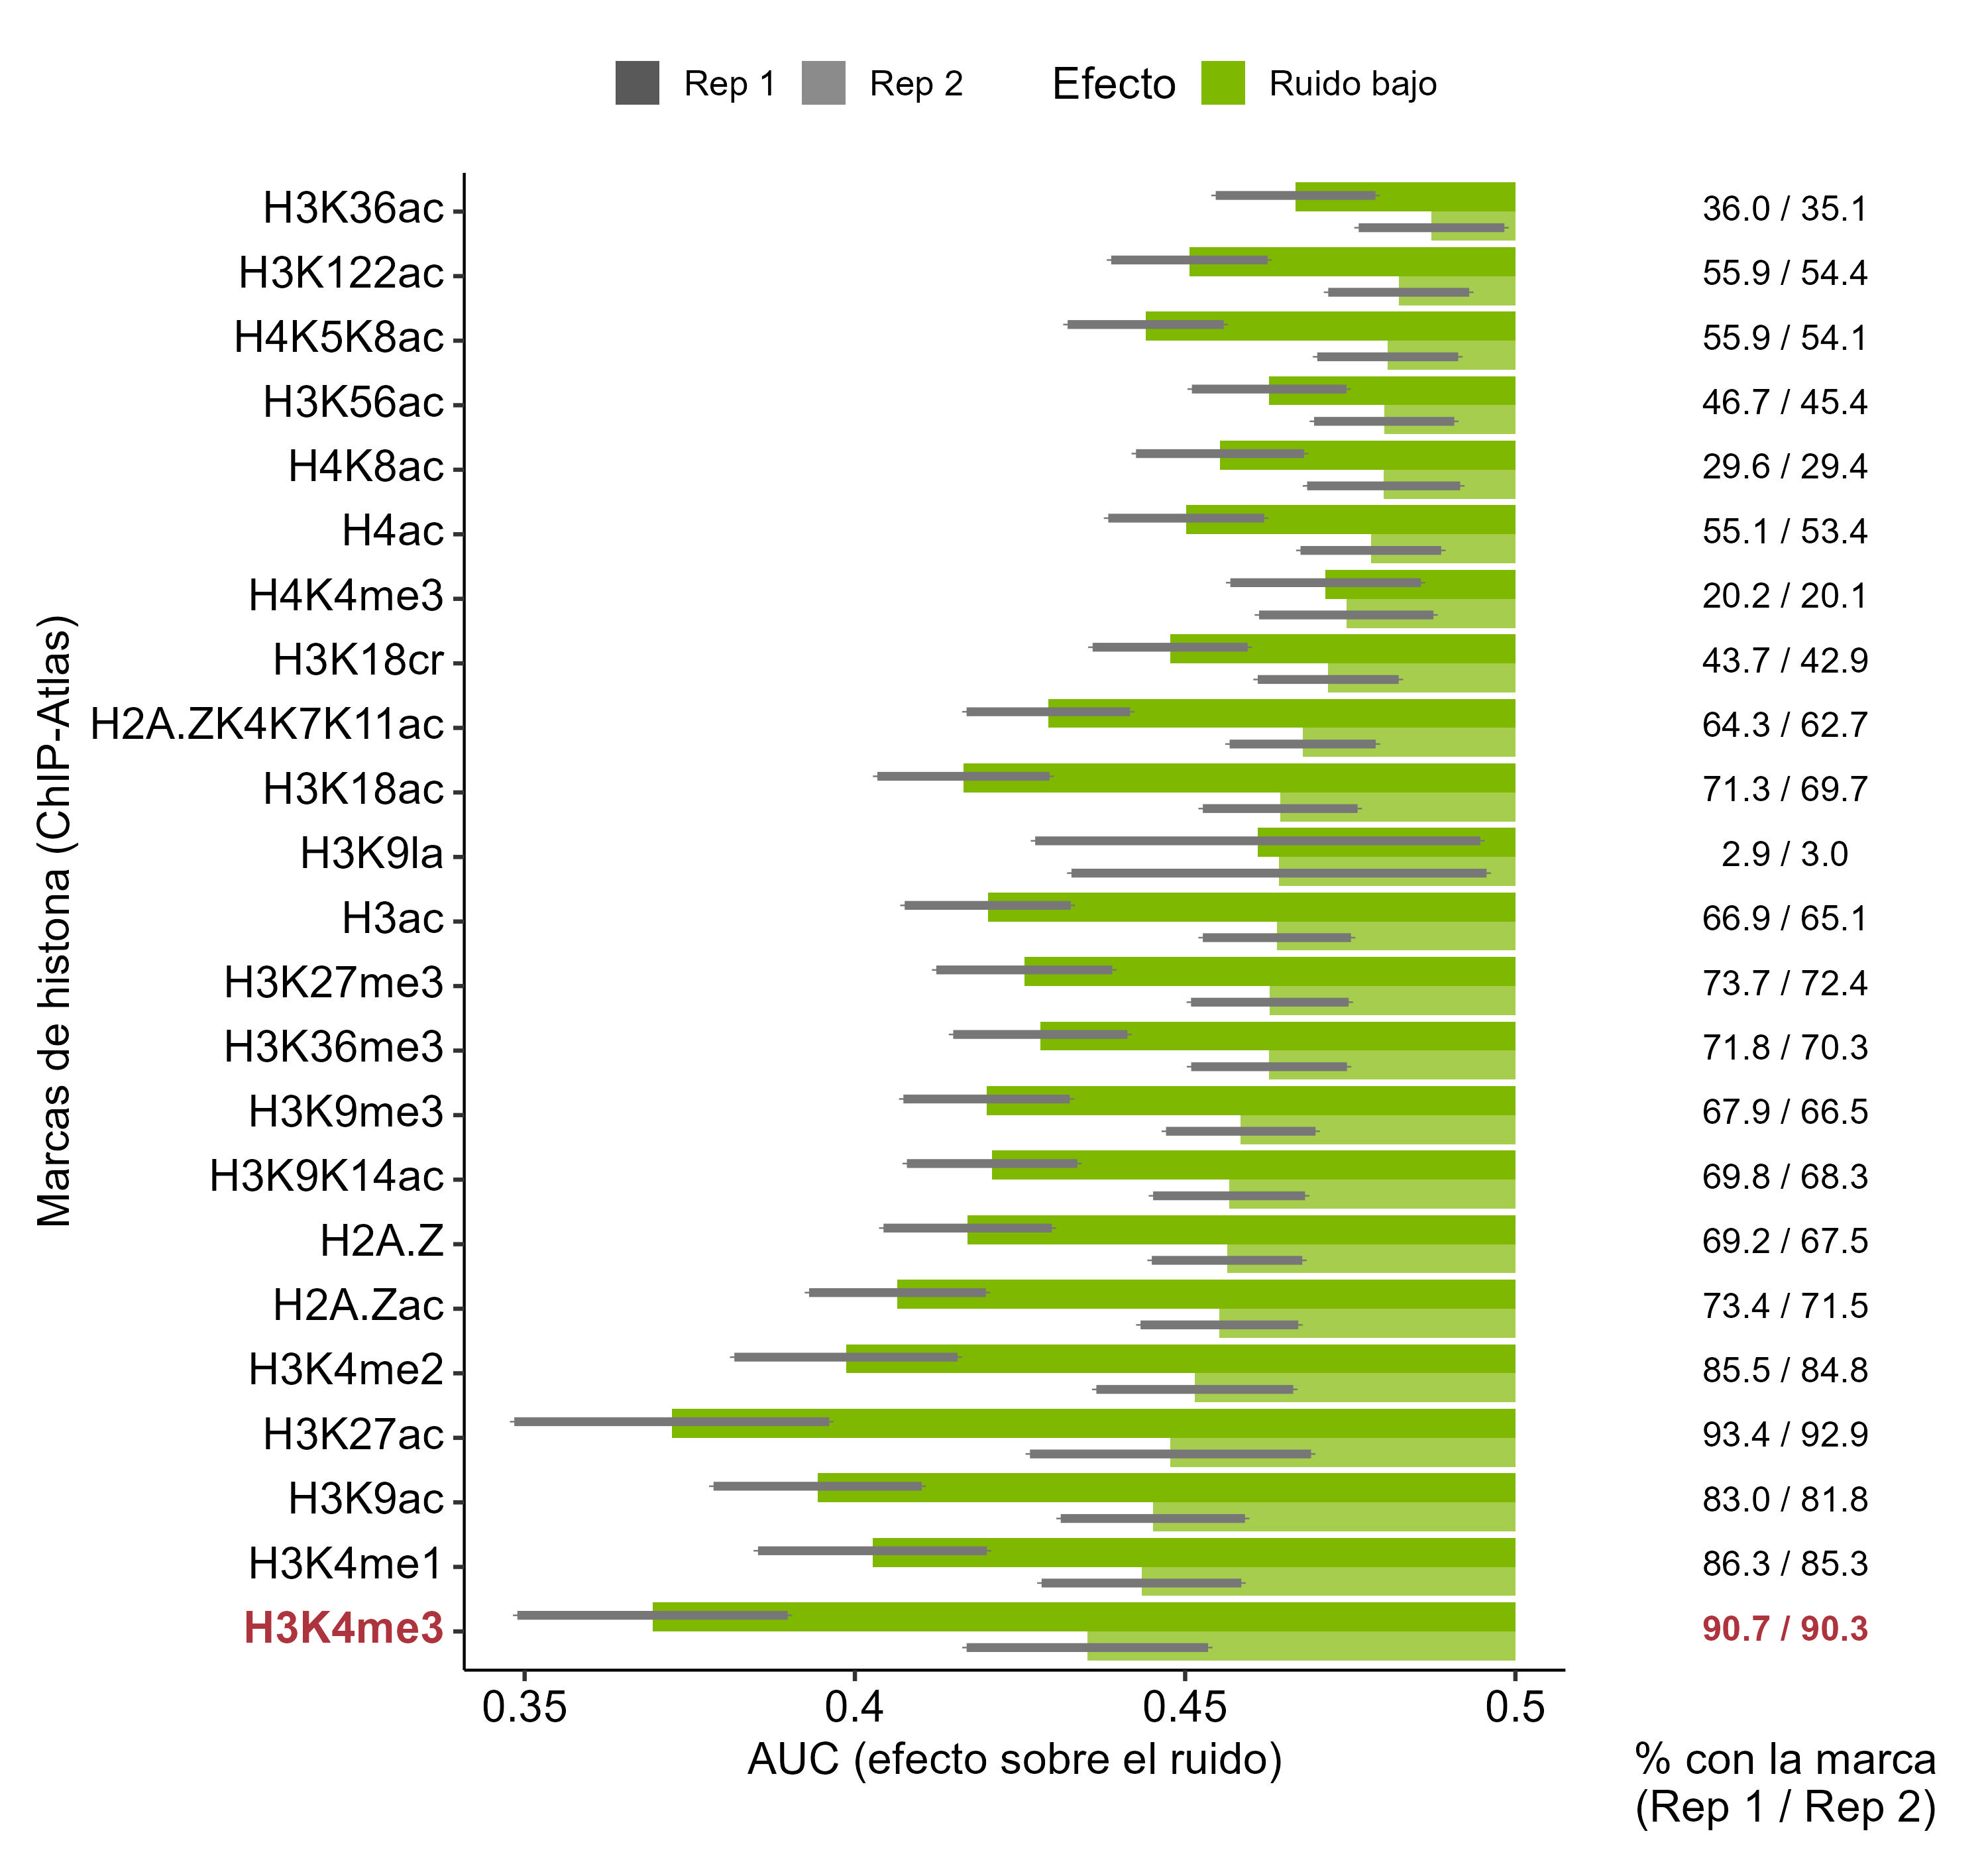

Data behind this chart, as committed beside it:
feature	rep	n_con	n_sin	AUC	ci2.5	ci97.5	pval	pval_corr	prevalencia	efecto
H2A.XS139ph	Rep 1	1880	7420	0.4474	0.4332	0.4616	4.1847608699529766e-13	1.7087773552307986e-12	0.2022	n.s.
H2A.Z	Rep 1	6432	2868	0.4171	0.4043	0.4298	2.7484767034111456e-37	8.978357231143075e-36	0.6916	Ruido bajo
H2A.ZK4K7K11ac	Rep 1	5976	3324	0.4293	0.4169	0.4417	4.0409480705326e-29	3.960129109121948e-28	0.6426	Ruido bajo
H2A.ZK4K7ac	Rep 1	762	8538	0.4583	0.4376	0.479	7.845499362222667e-5	1.788044040692608e-4	0.08194	n.s.
H2A.Zac	Rep 1	6827	2473	0.4064	0.3931	0.4198	1.0167156906459611e-42	9.963813768330419e-41	0.7341	Ruido bajo
H2AK9ac	Rep 1	593	8707	0.4836	0.4588	0.5084	0.1957	0.2627	0.06376	n.s.
H2BK120ac	Rep 1	211	9089	0.5016	0.4607	0.5424	0.9397	0.9648	0.02269	n.s.
H2BK15ac	Rep 1	129	9171	0.3832	0.3327	0.4337	5.8789480595671255e-6	1.4403422745939458e-5	0.01387	n.s.
H2BK20ac	Rep 1	218	9082	0.4973	0.459	0.5355	0.889	0.9268	0.02344	n.s.
H2BK5ac	Rep 1	2176	7124	0.4769	0.4634	0.4903	7.715569798225786e-4	0.001512	0.234	n.s.
H3	Rep 1	219	9081	0.4871	0.4493	0.5248	0.5021	0.5722	0.02355	n.s.
H3.3	Rep 1	681	8619	0.4838	0.4617	0.5058	0.149	0.2086	0.07323	n.s.
H3K122ac	Rep 1	5196	4104	0.4506	0.4388	0.4625	2.902127611231805e-16	1.5800472550039828e-15	0.5587	Ruido bajo
H3K14ac	Rep 1	1128	8172	0.4689	0.4513	0.4864	5.193582896753451e-4	0.00106	0.1213	n.s.
H3K18ac	Rep 1	6627	2673	0.4164	0.4034	0.4295	3.241171736832627e-36	7.940870755239935e-35	0.7126	Ruido bajo
H3K18cr	Rep 1	4064	5236	0.4477	0.436	0.4595	2.5291701188905482e-18	1.5491166978204607e-17	0.437	Ruido bajo
H3K23ac	Rep 1	324	8976	0.4832	0.4514	0.515	0.2997	0.3718	0.03484	n.s.
H3K27ac	Rep 1	8684	616	0.3723	0.3484	0.3961	8.373370110862565e-26	5.861359077603795e-25	0.9338	Ruido bajo
H3K27me3	Rep 1	6857	2443	0.4256	0.4123	0.439	7.071285164708815e-28	5.774882884512199e-27	0.7373	Ruido bajo
H3K28ac	Rep 1	791	8509	0.4866	0.4658	0.5073	0.2038	0.2698	0.08505	n.s.
H3K29ac	Rep 1	379	8921	0.4837	0.454	0.5134	0.2827	0.3552	0.04075	n.s.
H3K31ac	Rep 1	1638	7662	0.4744	0.4593	0.4896	9.309807375671368e-4	0.001789	0.1761	n.s.
H3K32ac	Rep 1	911	8389	0.4754	0.456	0.4949	0.01325	0.02239	0.09796	n.s.
H3K36ac	Rep 1	3351	5949	0.4667	0.4546	0.4788	6.798093089719866e-8	1.8505920077570748e-7	0.3603	Ruido bajo
H3K36me3	Rep 1	6677	2623	0.4281	0.4149	0.4412	1.0806184367364604e-26	8.14620052309024e-26	0.718	Ruido bajo
H3K4ac	Rep 1	1382	7918	0.4753	0.459	0.4916	0.003003	0.00545	0.1486	n.s.
H3K4me1	Rep 1	8023	1277	0.4027	0.3853	0.42	3.2191545858473515e-28	2.8679740855730948e-27	0.8627	Ruido bajo
H3K4me2	Rep 1	7956	1344	0.3986	0.3817	0.4156	6.794645010826749e-32	7.398613456233571e-31	0.8555	Ruido bajo
H3K4me3	Rep 1	8438	862	0.3694	0.3489	0.3898	6.7659568852341e-36	1.3261275495058838e-34	0.9073	Ruido bajo
H3K56ac	Rep 1	4344	4956	0.4627	0.451	0.4744	4.2673343982397065e-10	1.3490282936370684e-9	0.4671	Ruido bajo
H3K5ac	Rep 1	1000	8300	0.4611	0.4428	0.4795	3.302872155436912e-5	7.894670030068716e-5	0.1075	n.s.
H3K79me2	Rep 1	2052	7248	0.4817	0.4677	0.4957	0.01057	0.01817	0.2206	n.s.
H3K9K14ac	Rep 1	6496	2804	0.4208	0.4079	0.4337	2.3032803653241955e-33	2.8215184475221397e-32	0.6985	Ruido bajo
H3K9ac	Rep 1	7716	1584	0.3944	0.3786	0.4101	1.980892493467302e-39	9.706373217989779e-38	0.8297	Ruido bajo
H3K9la	Rep 1	266	9034	0.461	0.4273	0.4947	0.02326	0.03799	0.0286	Ruido bajo
H3K9me3	Rep 1	6319	2981	0.4199	0.4073	0.4325	1.2267991125115374e-35	1.8232052701456779e-34	0.6795	Ruido bajo
H3ac	Rep 1	6223	3077	0.4201	0.4075	0.4327	1.3022894786754842e-35	1.8232052701456779e-34	0.6691	Ruido bajo
H4K12ac	Rep 1	1509	7791	0.4771	0.4613	0.4929	0.004543	0.008095	0.1623	n.s.
H4K16ac	Rep 1	2381	6919	0.4645	0.4513	0.4778	1.450805960575027e-7	3.84267524692845e-7	0.256	n.s.
H4K20me3	Rep 1	601	8699	0.4808	0.4565	0.5052	0.1233	0.1803	0.06462	n.s.
H4K4me3	Rep 1	1877	7423	0.4713	0.4568	0.4857	9.463667795029415e-5	2.1078169179838241e-4	0.2018	Ruido bajo
H4K5K8K12K16ac	Rep 1	1100	8200	0.4746	0.4566	0.4925	0.005451	0.009539	0.1183	n.s.
H4K5K8K12ac	Rep 1	277	9023	0.4569	0.4207	0.4931	0.01969	0.03271	0.02978	n.s.
H4K5K8K16ac	Rep 1	146	9154	0.4939	0.4501	0.5377	0.7841	0.8352	0.0157	n.s.
H4K5K8ac	Rep 1	5197	4103	0.444	0.4322	0.4558	1.6053658285645223e-20	1.0488390079954879e-19	0.5588	Ruido bajo
H4K5ac	Rep 1	3502	5798	0.4577	0.4458	0.4697	4.268507519286971e-12	1.549310136630086e-11	0.3766	n.s.
H4K8ac	Rep 1	2755	6545	0.4553	0.4426	0.468	5.493277330745454e-12	1.922647065760909e-11	0.2962	Ruido bajo
H4ac	Rep 1	5125	4175	0.4502	0.4384	0.462	1.225570266670425e-16	7.065052125511861e-16	0.5511	Ruido bajo
HINFP	Rep 1	183	9117	0.461	0.4193	0.5026	0.06592	0.1025	0.01968	n.s.
H2A.XS139ph	Rep 2	2161	9239	0.4999	0.4866	0.5132	0.9835	0.9835	0.1896	n.s.
H2A.Z	Rep 2	7690	3710	0.4563	0.445	0.4677	5.786143309235412e-14	2.835210221525352e-13	0.6746	Ruido bajo
H2A.ZK4K7K11ac	Rep 2	7148	4252	0.4678	0.4567	0.4788	1.1346142789583983e-8	3.176919981083515e-8	0.627	Ruido bajo
H2A.ZK4K7ac	Rep 2	915	10485	0.4838	0.4652	0.5024	0.08868	0.1337	0.08026	n.s.
H2A.Zac	Rep 2	8156	3244	0.4552	0.4432	0.4671	1.8835127808111559e-13	8.390193296340603e-13	0.7154	Ruido bajo
H2AK9ac	Rep 2	721	10679	0.5096	0.4872	0.5321	0.3992	0.4771	0.06325	n.s.
H2BK120ac	Rep 2	246	11154	0.5226	0.4856	0.5596	0.2318	0.3029	0.02158	n.s.
H2BK15ac	Rep 2	159	11241	0.4691	0.4241	0.5141	0.1786	0.243	0.01395	n.s.
H2BK20ac	Rep 2	254	11146	0.4928	0.4588	0.5269	0.68	0.7572	0.02228	n.s.
H2BK5ac	Rep 2	2565	8835	0.4941	0.4817	0.5066	0.3563	0.4311	0.225	n.s.
H3	Rep 2	260	11140	0.5055	0.4717	0.5393	0.7509	0.8177	0.02281	n.s.
... 38 more rows
